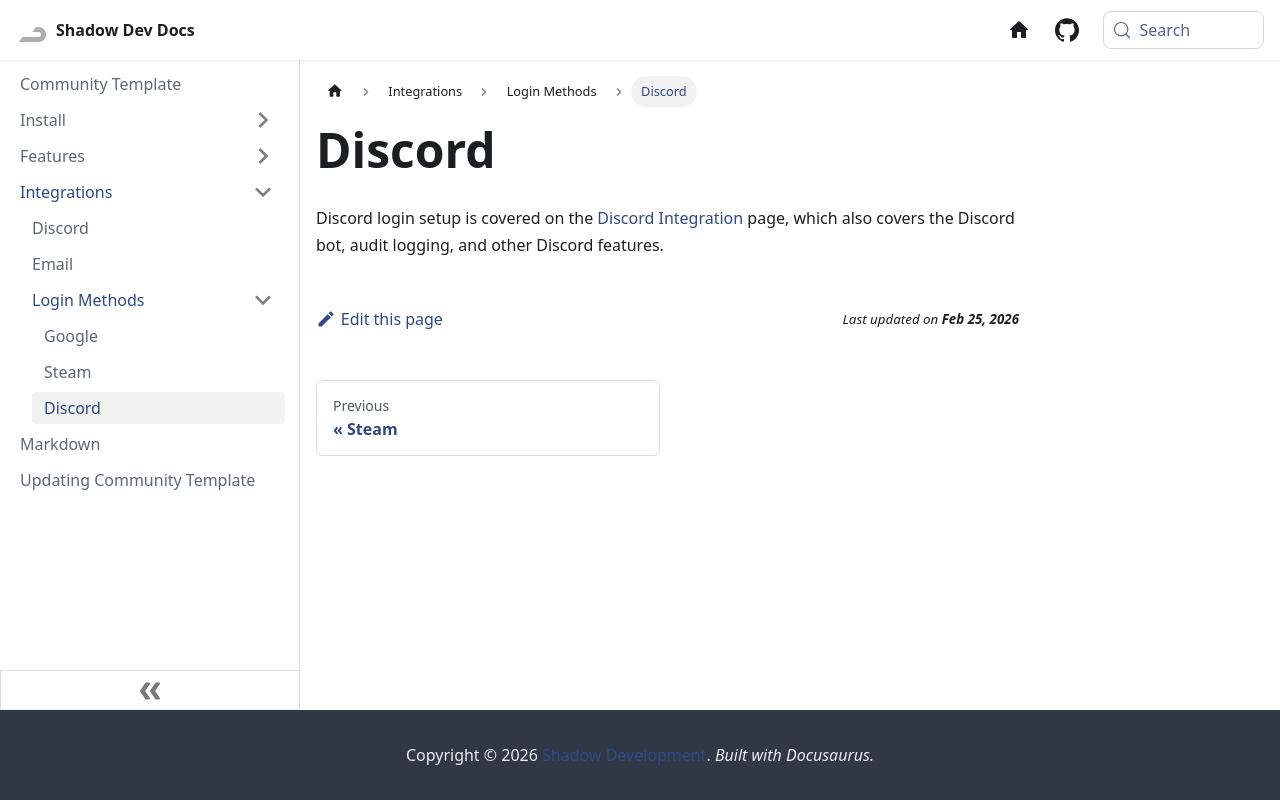

repository: Shadow-Develops/docusaurus · page: communityTemplate/integrations/login/discord.html · generator: docusaurus

---
sidebar_position: 3
pagination_next: null
---

# Discord

Discord login setup is covered on the [Discord Integration](/communityTemplate/integrations/discord) page, which also covers the Discord bot, audit logging, and other Discord features.

<head>
    <title>Discord Login</title>
    <meta http-equiv="refresh" content="0; url=/communityTemplate/integrations/discord">
</head>
